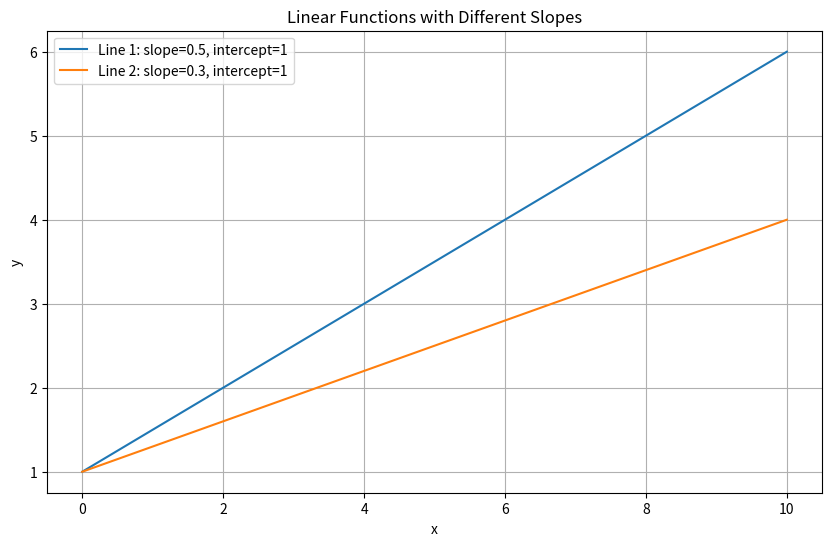

This figure's Python source:
# ---
# jupyter:
#   jupytext:
#     formats: ipynb,py:light
#     text_representation:
#       extension: .py
#       format_name: light
#       format_version: '1.5'
#       jupytext_version: 1.14.5
# ---

# # Neural Network Fundamentals
# This notebook introduces fundamental concepts for building neural networks step by step

# # Part 1: Understanding the Perceptron
# We'll examine how a neuron works by building it from basic components

# ## Level 1: Basic Weighted Sum
# First, let's define our input values and weights

# %%
# Input values
x1, x2, x3 = 0, 2, 0

# %%
# Weights
w1, w2, w3 = -1, 1, 3

# %%
# Bias/threshold value
b = 3

# %%
# Calculate the weighted sum of inputs
output = x1*w1 + x2*w2 + x3*w3
output

# %%
# Apply threshold function (activation)
if output >= b:
    result = 1
else:
    result = 0 

# %%
result

# ## Level 2: Treating Bias as a Weight
# We can incorporate the bias into our weights by using a constant input

# %%
# Same inputs and weights as before
x1, x2, x3 = 0, 2, 0
w1, w2, w3 = -1, 1, 3
b = 3

# %%
# Check if the weighted sum minus bias is positive
x1*w1 + x2*w2 + x3*w3 - 1*b >= 0

# %%
# Turn bias into a weight
w4 = b

# %%
# Calculate result with bias as a weight
if x1*w1 + x2*w2 + x3*w3 - 1*w4 >= 0:
    result = 1
else:
    result = 0

# ## Level 3: Using Lists for Inputs and Weights
# Let's use lists to handle multiple inputs/weights more elegantly

# %%
# Combine inputs and weights into lists
x = [x1, x2, x3, 1]  # Note: Added constant input 1
w = [w1, w2, w3, w4]

# %%
# Sum products with basic loop
s = 0
for i in range(len(x)):
    s += x[i]*w[i]  # Fixed index bug from original

# %%
(s >= 0)*1  # Multiply by 1 to convert boolean to int

# ## Level 4: Using Zip for Cleaner Code
# Python's zip function makes this process more elegant

# %%
# Reset sum and use zip to pair inputs with weights
s = 0
for x_n, w_n in zip(x, w):
    s += x_n*w_n

# %%
(s >= 0)*1

# ## Level 5: Using List Comprehension
# List comprehension provides an even more concise approach

# %%
# Calculate each product with list comprehension
tmp_s = [x_n*w_n for x_n, w_n in zip(x, w)]

tmp_s

# %%
# Sum the products
s = sum(tmp_s)

# %%
(s >= 0)*1

# ## Level 6: Using NumPy for Vector Operations
# NumPy provides efficient vector operations

# %%
import numpy as np

# %%
# Use NumPy's dot product function
(np.dot(x, w) >= 0)*1

# %%
# Convert to NumPy arrays
xa = np.array(x)
wa = np.array(w)

# %%
# Use matrix multiplication operator
xa@wa

# ## Level 7: Creating a Neuron Function
# Let's wrap our neuron logic in a reusable function

# %%
def neuron(x, w):
    """
    Implements a simple neuron with step activation function
    x: input values (with bias term)
    w: weights (including bias weight)
    """
    return ((x@w) >= 0)*1

# # Part 2: Logical Operations with Neurons
# We'll implement logical operations using our neuron model

# ## Level 1: Basic Neuron Test
# Testing the neuron with basic inputs

# %%
# Create simple test inputs
x = np.array([0, 0, 1])  # Added bias term
w = np.array([0, 0, 0])

# %%
neuron(x, w)

# ## Level 2: OR Gate Implementation
# Implementing the OR logical operation

# %%
# Truth table for OR operation
X = np.array([
    [0, 0, 1],  # [in1, in2, bias]
    [1, 0, 1],
    [0, 1, 1],
    [1, 1, 1]
])

Y = np.array([
    [0],  # Expected outputs
    [1],
    [1],
    [1]
])

# %%
# Weights for OR operation
w = np.array([1, 1, -0.5])

# %%
# Test OR implementation
for i in range(4):
    print(f"Input: {X[i][0:2]}, Output: {neuron(X[i], w)}, Expected: {Y[i][0]}")

# ## Level 3: AND Gate Implementation
# Implementing the AND logical operation

# %%
# Using same truth table setup, just changing the weights
X = np.array([
    [0, 0, 1],
    [1, 0, 1],
    [0, 1, 1],
    [1, 1, 1]
])

Y = np.array([
    [0],
    [0],
    [0],
    [1]
])

# %%
# Weights for AND operation
w = np.array([1, 1, -1.5])

# %%
# Test AND implementation
for i in range(4):
    print(f"Input: {X[i][0:2]}, Output: {neuron(X[i], w)}, Expected: {Y[i][0]}")

# ## Level 4: XOR Problem
# Demonstrating the XOR problem (not linearly separable)

# %%
# Truth table for XOR
X = np.array([
    [0, 0, 1],
    [1, 0, 1],
    [0, 1, 1],
    [1, 1, 1]
])

Y = np.array([
    [0],
    [1],
    [1],
    [0]
])

# %%
# Attempt with simple weights (will not work completely)
w = np.array([-0.5, 1, -1])

# %%
# Test XOR implementation (will show the failure of a single neuron)
for i in range(4):
    print(f"Input: {X[i][0:2]}, Output: {neuron(X[i], w)}, Expected: {Y[i][0]}")

# # Part 3: Linear Regression with a Neuron
# Using a neuron without the step function for linear regression

# ## Level 1: Creating a Linear Neuron
# The key difference from our previous neuron is removing the threshold activation

# %%
import matplotlib.pyplot as plt

# %%
# Define a linear neuron (without activation)
def neuron2(x, w):
    """Linear neuron - just returns the weighted sum"""
    return x@w

# ## Level 2: Generating Linear Data
# Creating a simple dataset to visualize linear models

# %%
# Generate x values for our data
x_1 = np.linspace(0, 10, 25)  # 25 points between 0 and 10

# %%
# Add bias term (constant 1)
x_2 = np.zeros_like(x_1) + 1  # Bias term

# %%
# Stack into input matrix with shape (25, 2)
X = np.vstack((x_1, x_2)).T

# %%
# Examine first few rows of our data
X[:5]

# ## Level 3: Creating Linear Models
# Different weights create different linear functions

# %%
# First set of weights: steeper slope
w1 = np.array([0.5, 1])  # slope 0.5, intercept 1
Y1 = neuron2(X, w1)

# %%
# Second set of weights: gentler slope
w2 = np.array([0.3, 1])  # slope 0.3, intercept 1
Y2 = neuron2(X, w2)

# %%
# Plot both lines to compare
plt.figure(figsize=(10, 6))
plt.plot(X[:, 0], Y1, label="Line 1: slope=0.5, intercept=1")
plt.plot(X[:, 0], Y2, label="Line 2: slope=0.3, intercept=1")
plt.legend()
plt.xlabel("x")
plt.ylabel("y")
plt.title("Linear Functions with Different Slopes")
plt.grid(True)